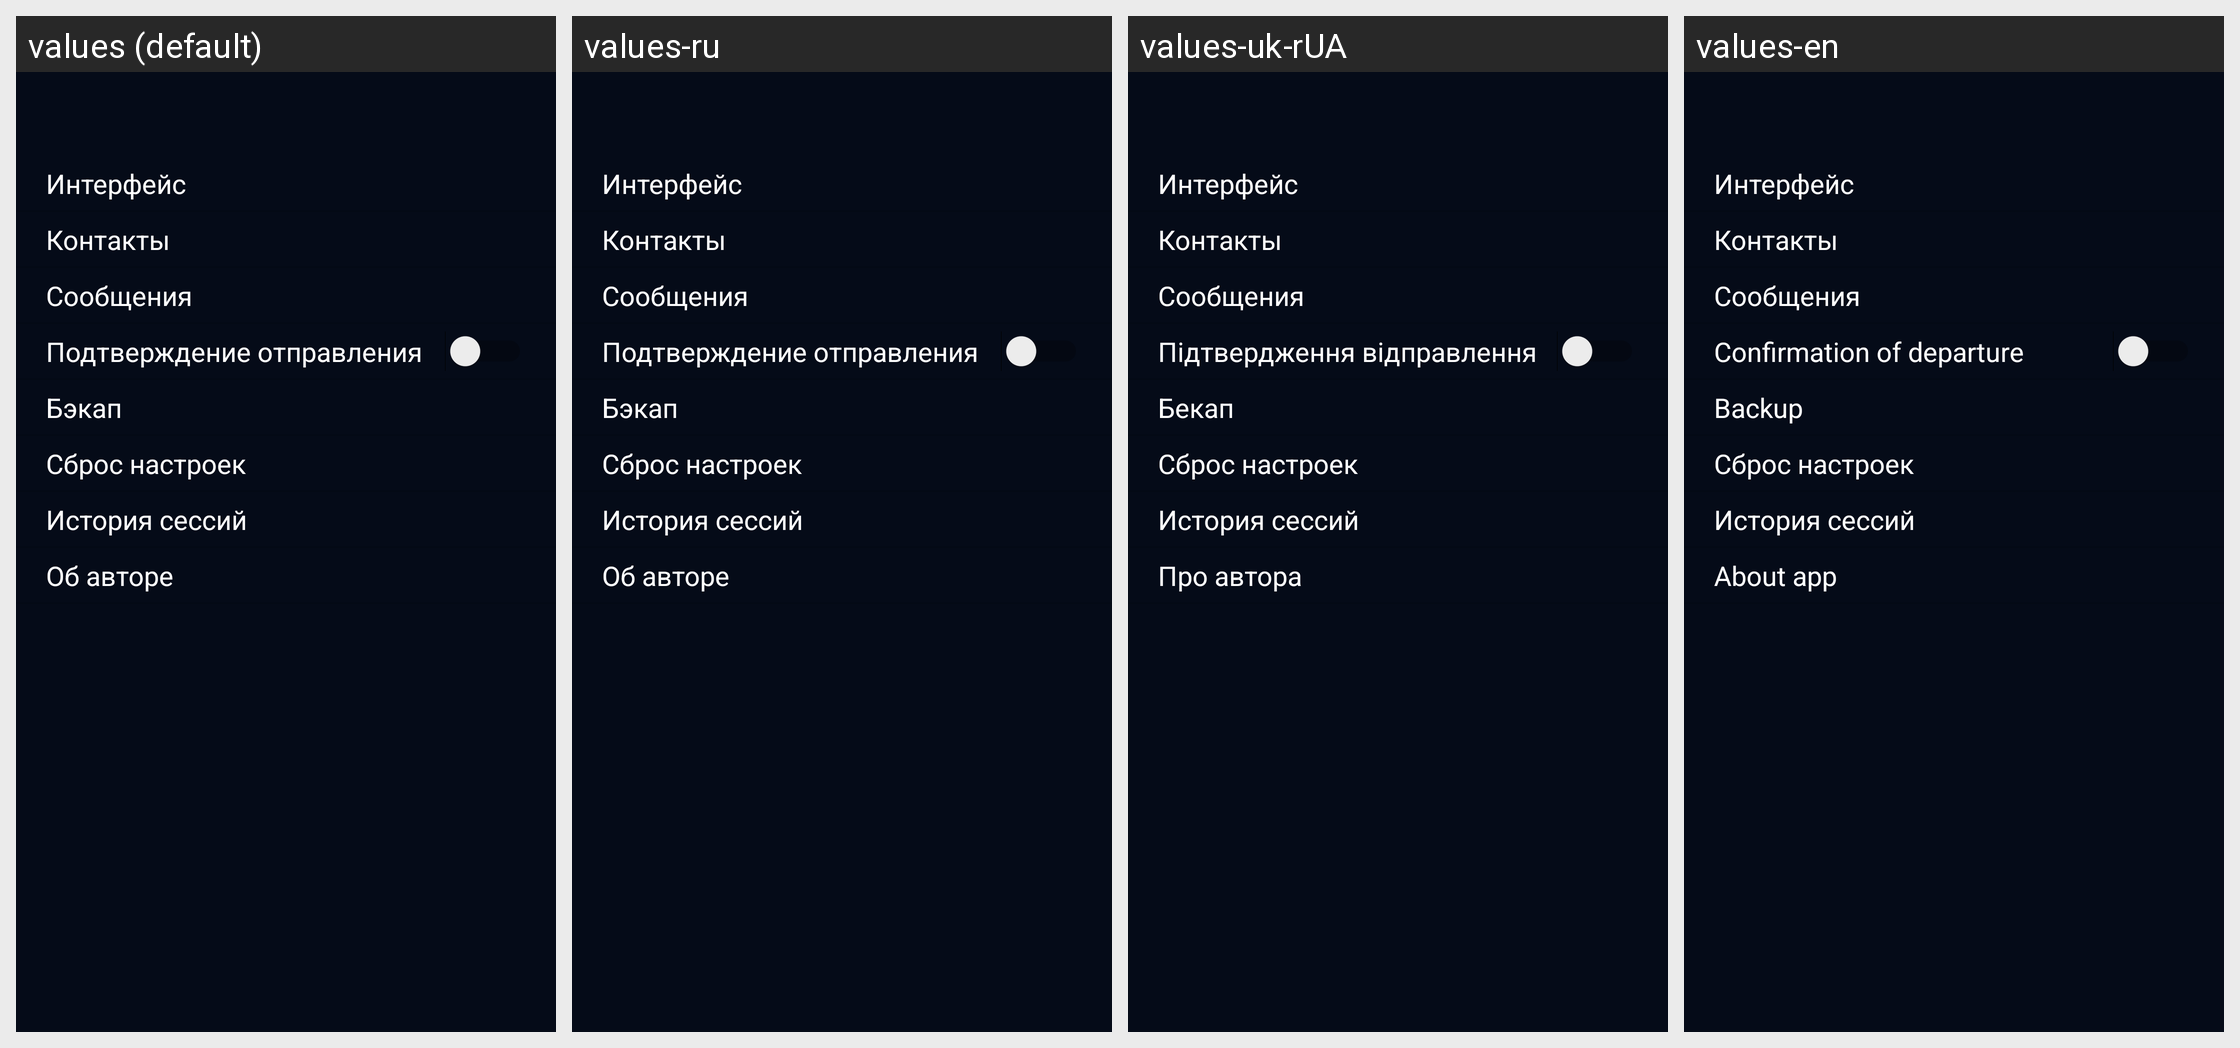

The same Android screen rendered under several of its app's locales, left to right. List the strings drawn on it with the default value and each locale's translation.
Android screen res/layout/activity_setting_menu_night.xml rendered under 4 locales, left to right: values (default), values-ru, values-uk-rUA, values-en. Device: Nexus 5 (rendered at 1080×1920; each locale shown at half size, 540×960, under a caption strip naming it); theme AppTheme.
Strings drawn on this screen, with the default value and each locale's value (text and hints the layout hard-codes, and strings that could not be matched under every locale, appear in the picture but are not listed):

graphic
  values: Интерфейс
  values-ru: Интерфейс  [not translated; the default value is used]
  values-uk-rUA: Интерфейс  [not translated; the default value is used]
  values-en: Интерфейс  [not translated; the default value is used]

contacts
  values: Контакты
  values-ru: Контакты  [not translated; the default value is used]
  values-uk-rUA: Контакты  [not translated; the default value is used]
  values-en: Контакты  [not translated; the default value is used]

messages
  values: Сообщения
  values-ru: Сообщения  [not translated; the default value is used]
  values-uk-rUA: Сообщения  [not translated; the default value is used]
  values-en: Сообщения  [not translated; the default value is used]

send_confirm_title
  values: Подтверждение отправления
  values-ru: Подтверждение отправления
  values-uk-rUA: Підтвердження відправлення
  values-en: Confirmation of departure

backup
  values: Бэкап
  values-ru: Бэкап
  values-uk-rUA: Бекап
  values-en: Backup

reset
  values: Сброс настроек
  values-ru: Сброс настроек  [not translated; the default value is used]
  values-uk-rUA: Сброс настроек  [not translated; the default value is used]
  values-en: Сброс настроек  [not translated; the default value is used]

history
  values: История сессий
  values-ru: История сессий  [not translated; the default value is used]
  values-uk-rUA: История сессий  [not translated; the default value is used]
  values-en: История сессий  [not translated; the default value is used]

about
  values: Об авторе
  values-ru: Об авторе
  values-uk-rUA: Про автора
  values-en: About app
